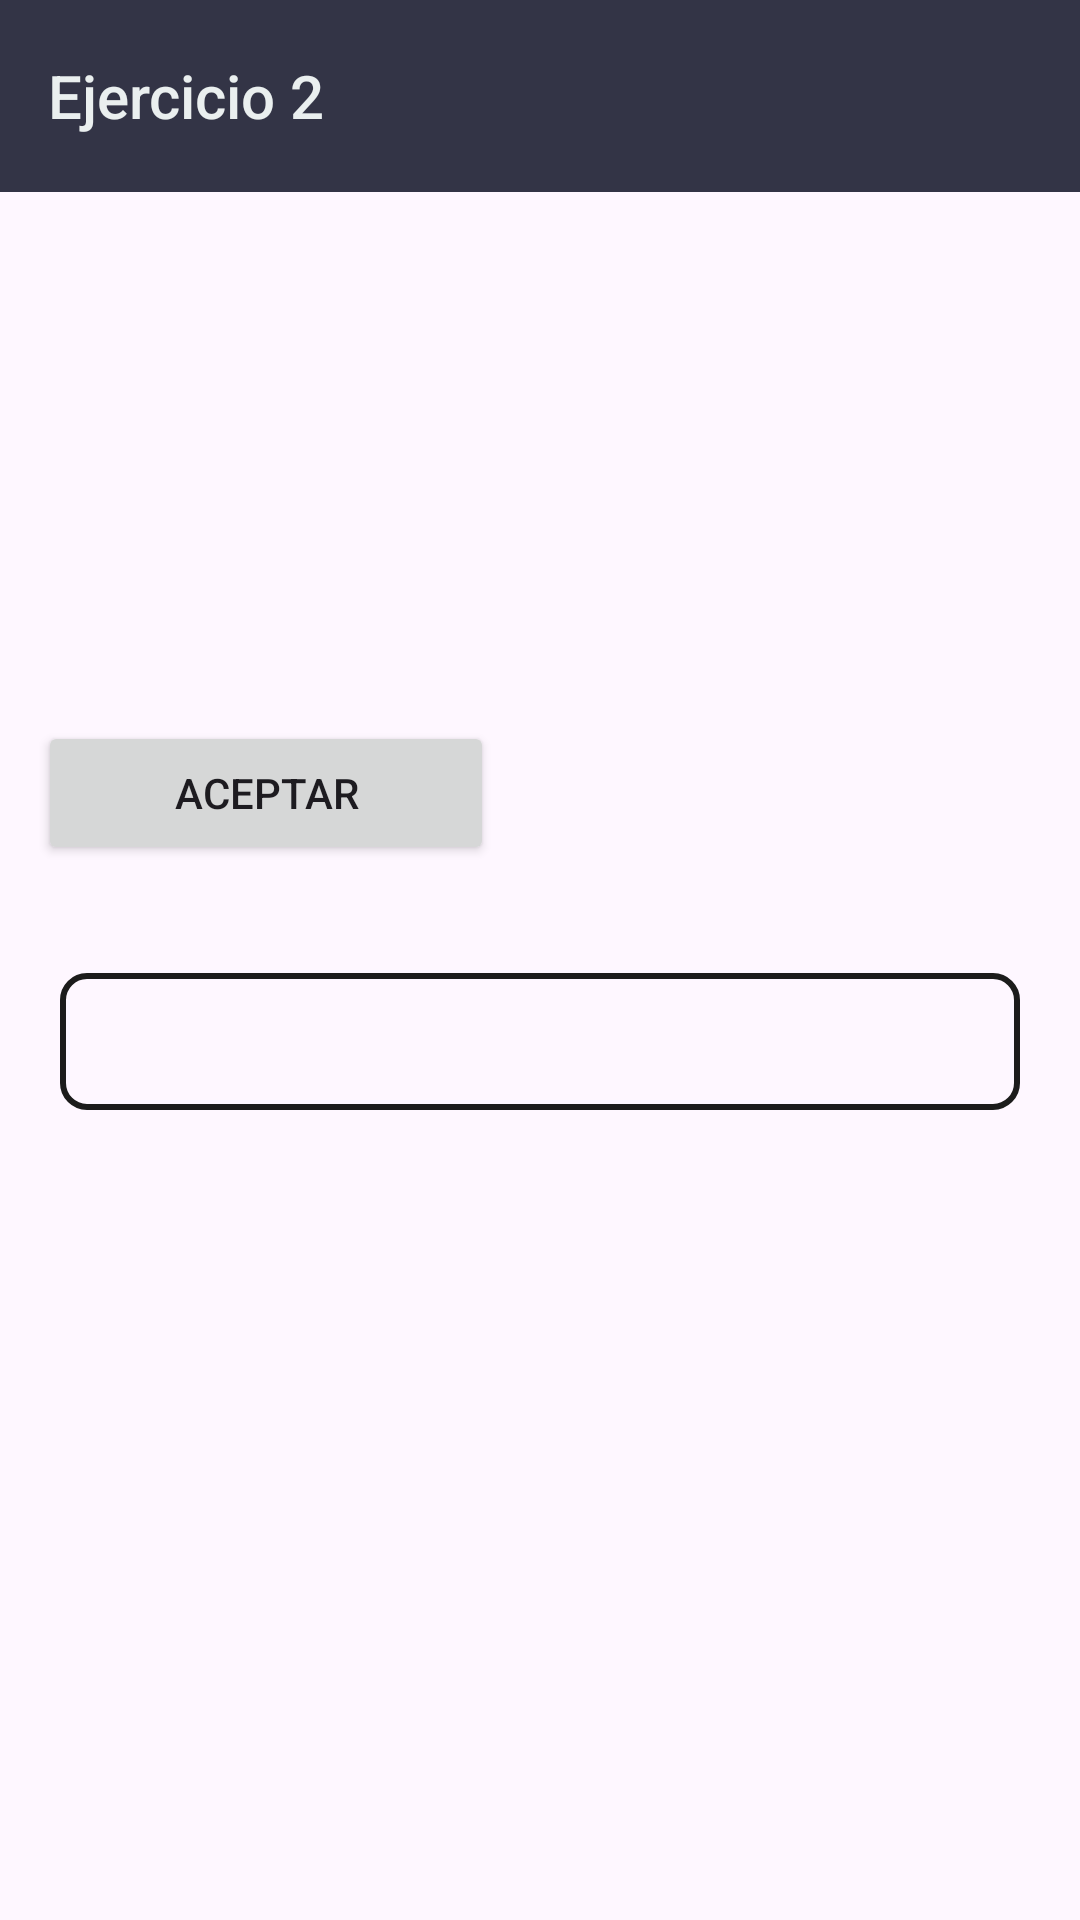

Reconstruct the res/layout file that produces this screen, plus the resources it refers to.
<!-- AndroidManifest.xml: application theme Theme.AplicacionTAP -->
<!-- res/layout/activity_ejercicio2.xml -->
<?xml version="1.0" encoding="utf-8"?>
<androidx.constraintlayout.widget.ConstraintLayout
    xmlns:android="http://schemas.android.com/apk/res/android"
    xmlns:app="http://schemas.android.com/apk/res-auto"
    xmlns:tools="http://schemas.android.com/tools"
    android:layout_width="match_parent"
    android:layout_height="match_parent"
    tools:context=".ActivityEjercicio2">


    <androidx.appcompat.widget.Toolbar
        android:id="@+id/toolbar"
        android:layout_width="0dp"
        android:layout_height="wrap_content"
        android:elevation="4dp"
        app:layout_constraintEnd_toEndOf="parent"
        app:layout_constraintHorizontal_bias="0.0"
        app:layout_constraintStart_toStartOf="parent"
        app:layout_constraintTop_toTopOf="parent"
        style="@style/ToolbarPersonalizado"
        app:title="Ejercicio 2"/>

    <ListView
        android:id="@+id/lstColores"
        android:layout_width="249dp"
        android:layout_height="231dp"
        android:layout_marginTop="24dp"
        android:layout_marginBottom="16dp"
        android:choiceMode="singleChoice"
        app:layout_constraintBottom_toTopOf="@id/btnAceptar"
        app:layout_constraintEnd_toEndOf="parent"
        app:layout_constraintHorizontal_bias="0.069"
        app:layout_constraintStart_toStartOf="parent"
        app:layout_constraintTop_toBottomOf="@id/toolbar"
        app:layout_constraintVertical_bias="0.0" />


    <Button
        android:id="@+id/btnAceptar"
        android:layout_width="152dp"
        android:layout_height="0dp"
        android:layout_marginBottom="36dp"
        android:text="Aceptar"
        app:layout_constraintBottom_toTopOf="@id/lblResultado"
        app:layout_constraintEnd_toEndOf="parent"
        app:layout_constraintHorizontal_bias="0.061"
        app:layout_constraintStart_toStartOf="parent" />

    <TextView
        android:id="@+id/lblResultado"
        android:layout_width="0dp"
        android:layout_height="wrap_content"
        android:layout_marginStart="20dp"
        android:layout_marginEnd="20dp"
        android:layout_marginBottom="270dp"
        android:background="@drawable/borde_label"
        android:padding="12dp"
        android:text=""
        android:textColor="#000000"
        android:textSize="16sp"
        app:layout_constraintBottom_toBottomOf="parent"
        app:layout_constraintEnd_toEndOf="parent"
        app:layout_constraintHorizontal_bias="1.0"
        app:layout_constraintStart_toStartOf="parent" />

</androidx.constraintlayout.widget.ConstraintLayout>
<!-- resources referenced by this layout -->
<resources>
  <!-- drawable borde_label (drawable) -->
  <?xml version="1.0" encoding="utf-8"?>
  <shape xmlns:android="http://schemas.android.com/apk/res/android"
  android:shape="rectangle">
  
  <solid android:color="@android:color/transparent" />
  
  <stroke
      android:width="2dp"
      android:color="#1C1C1B" />
  
  <corners android:radius="8dp" />
  
  <padding
      android:left="8dp"
      android:top="8dp"
      android:right="8dp"
      android:bottom="8dp" />
  
  </shape>
  <style name="ToolbarPersonalizado" parent="Widget.AppCompat.Toolbar">
          <item name="android:background">#333446</item>
          <item name="titleTextColor">#EAEFEF</item>
      </style>
  <style name="Theme.AplicacionTAP" parent="Base.Theme.AplicacionTAP" />
  <style name="Base.Theme.AplicacionTAP" parent="Theme.Material3.DayNight.NoActionBar">
          
          
      </style>
</resources>
